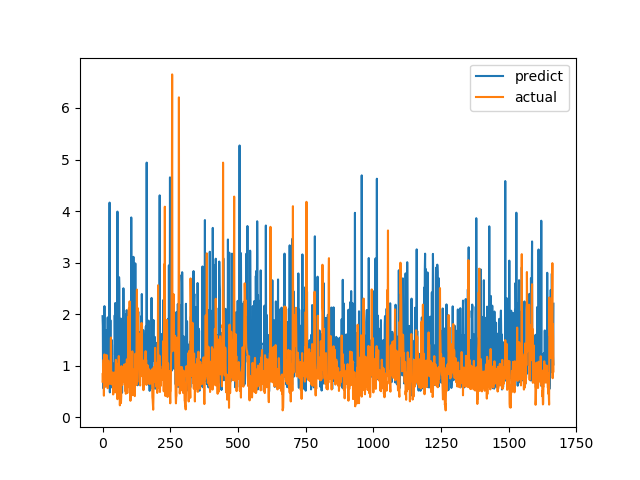

Data behind this chart, as committed beside it:
predict, actual
1.961, 0.6915
1.776, 0.8558
0.7417, 0.7094
0.5612, 1.015
1, 1.116
0.9378, 0.4183
1.347, 1.002
2.156, 1.219
0.999, 1.143
1.624, 0.6528
0.5938, 0.6747
0.7902, 0.601
1.556, 0.6695
1.124, 0.6538
1.683, 0.7814
1.15, 1.206
1.128, 0.8469
1.048, 0.8286
0.9071, 0.6482
1.937, 0.5624
1.162, 0.7183
1.041, 1.1
1.064, 0.9542
1.592, 0.729
1.142, 0.6694
2.095, 0.8631
4.164, 0.6465
0.4819, 0.8223
0.8705, 0.9236
1.883, 0.8301
0.7222, 1.067
1.091, 1.546
0.6736, 0.6827
0.8671, 0.6386
1.499, 0.6464
1.398, 0.6881
0.5732, 0.7274
1.048, 0.65
1.037, 0.8694
0.712, 0.4409
0.895, 0.4519
0.7291, 0.7575
0.8758, 0.4952
0.8388, 0.6851
0.7857, 0.7244
1.978, 0.8654
1.21, 0.74
2.216, 0.8071
0.7981, 0.8204
1.582, 1.114
0.8732, 1.109
1.501, 0.4751
0.8407, 1.039
0.9425, 0.9458
0.8737, 0.7878
3.99, 0.3505
0.5188, 0.9368
1.651, 0.9868
0.93, 0.647
2.162, 1.03
... 1,606 more rows
